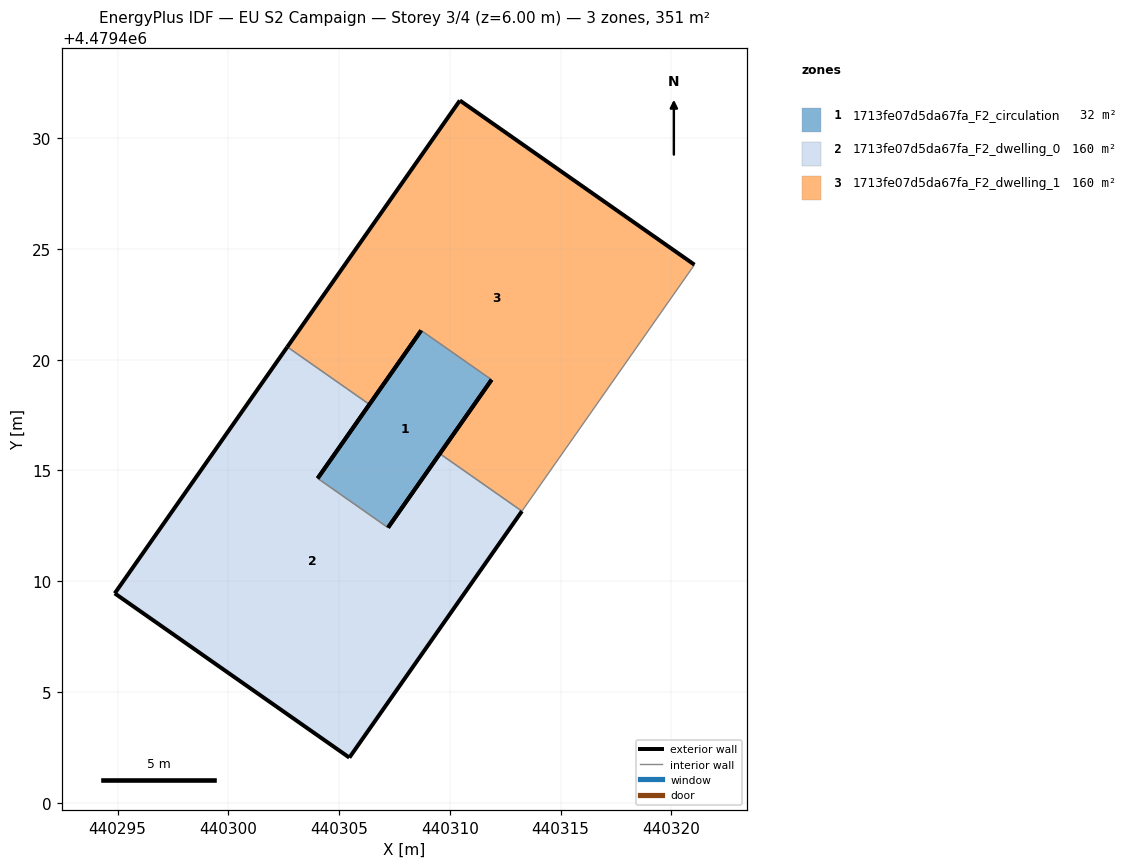
=== STOREY PLAN SPEC (per zone: floor XY polygon, exterior-wall plan segments, windows/doors) ===
zone 1: 1713fe07d5da67fa_F2_circulation  (31.6 m²)
  floor: (440307.21, 4479412.42) (440311.88, 4479419.10) (440308.71, 4479421.32) (440304.03, 4479414.65)
  exterior wall: (440304.03, 4479414.65) – (440308.71, 4479421.32)  [8.1 m]
  exterior wall: (440311.88, 4479419.10) – (440307.21, 4479412.42)  [8.1 m]
  interior walls: 2
zone 2: 1713fe07d5da67fa_F2_dwelling_0  (159.8 m²)
  floor: (440305.47, 4479402.04) (440313.25, 4479413.16) (440309.55, 4479415.76) (440307.21, 4479412.42) (440304.03, 4479414.65) (440306.37, 4479417.98) (440302.66, 4479420.58) (440294.87, 4479409.45)
  exterior wall: (440294.87, 4479409.45) – (440302.66, 4479420.58)  [13.6 m]
  exterior wall: (440306.37, 4479417.98) – (440304.03, 4479414.65)  [4.1 m]
  exterior wall: (440307.21, 4479412.42) – (440309.55, 4479415.76)  [4.1 m]
  exterior wall: (440313.25, 4479413.16) – (440305.47, 4479402.04)  [13.6 m]
  exterior wall: (440305.47, 4479402.04) – (440294.87, 4479409.45)  [12.9 m]
  interior walls: 3
zone 3: 1713fe07d5da67fa_F2_dwelling_1  (159.8 m²)
  floor: (440313.25, 4479413.16) (440321.04, 4479424.29) (440310.45, 4479431.70) (440302.66, 4479420.58) (440306.37, 4479417.98) (440308.71, 4479421.32) (440311.88, 4479419.10) (440309.55, 4479415.76)
  exterior wall: (440309.55, 4479415.76) – (440311.88, 4479419.10)  [4.1 m]
  exterior wall: (440308.71, 4479421.32) – (440306.37, 4479417.98)  [4.1 m]
  exterior wall: (440302.66, 4479420.58) – (440310.45, 4479431.70)  [13.6 m]
  exterior wall: (440310.45, 4479431.70) – (440321.04, 4479424.29)  [12.9 m]
  interior walls: 4

=== DERIVED (storey summary) ===
Building: EU S2 Campaign
Storey: 3 of 4  (floor level z = 6.00 m)
Storey gross floor area: 351.1 m²
Zones on this storey: 3
  - 1713fe07d5da67fa_F2_circulation: floor 31.6 m²; exterior wall 16.3 m (48.9 m²); WWR 0.0%
  - 1713fe07d5da67fa_F2_dwelling_0: floor 159.8 m²; exterior wall 48.2 m (144.7 m²); WWR 0.0%
  - 1713fe07d5da67fa_F2_dwelling_1: floor 159.8 m²; exterior wall 34.7 m (104.0 m²); WWR 0.0%
Zone adjacency (shared interzone walls):
  - 1713fe07d5da67fa_F2_circulation ↔ 1713fe07d5da67fa_F2_dwelling_0
  - 1713fe07d5da67fa_F2_circulation ↔ 1713fe07d5da67fa_F2_dwelling_1
  - 1713fe07d5da67fa_F2_dwelling_0 ↔ 1713fe07d5da67fa_F2_dwelling_1